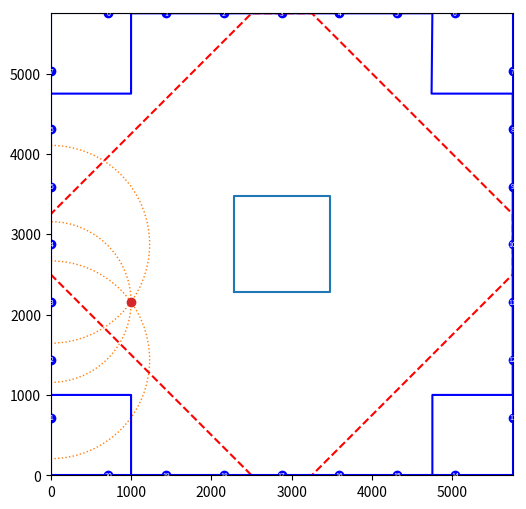

Write the Python code that produced this figure.
from math import *
import matplotlib.pyplot as plt
import matplotlib.patches as patches


def get_intersections(x0, y0, r0, x1, y1, r1):
    # circle 1: (x0, y0), radius r0
    # circle 2: (x1, y1), radius r1

    d=sqrt((x1-x0)**2 + (y1-y0)**2)
    
    # non intersecting
    if d > r0 + r1 :
        return None
    # One circle within other
    if d < abs(r0-r1):
        return None
    # coincident circles
    if d == 0 and r0 == r1:
        return None
    else:
        a=(r0**2-r1**2+d**2)/(2*d)
        h=sqrt(r0**2-a**2)
        x2=x0+a*(x1-x0)/d   
        y2=y0+a*(y1-y0)/d   
        x3=x2+h*(y1-y0)/d     
        y3=y2-h*(x1-x0)/d 

        x4=x2-h*(y1-y0)/d
        y4=y2+h*(x1-x0)/d
        
        return ([[x3, y3], [x4, y4]])


# calculates the distance of the marker from the robot
def calculate_distance(theta,psi,r, num):
	h = (r*cos(radians(90-theta)))
	z = (r*cos(radians(theta)))
	x = (h*cos(radians(90-psi)))
	y = (h*sin(radians(90-psi)))
	print("x:",x,end = ', ')
	print("y:",y,end = ', ')
	print("z:",z)
	return calculate_pos(x, y, marker_list, num, h)

# calculates the position of the robot using the position of the marker
def calculate_pos(x_in,y_in,marker_list,marker_number, h):
	robot_pos = []
	for i in range(len(marker_list)):
			if marker_list[i][0] == marker_number:
				marker_pos = [marker_list[i][1],marker_list[i][2]]
	if marker_number >= 0 and marker_number <= 6:
		x = marker_pos[0]-y_in
		y = marker_pos[1]-x_in
		robot_pos = [x,y,h]
	elif marker_number >= 7 and marker_number <= 13:
		x = marker_pos[0]-x_in
		y = marker_pos[1]+y_in
		robot_pos = [x,y,h]
	elif marker_number >= 14 and marker_number <= 20:
		x = marker_pos[0]+y_in
		y = marker_pos[1]+x_in
		robot_pos = [x,y,h]
	elif marker_number >= 19 and marker_number <= 27:
		x = marker_pos[0]+x_in
		y = marker_pos[1]+y_in
		robot_pos = [x,y,h]
	return(robot_pos)

# list of marker positions
marker_list = [[0,718.75,5750],[1,1437.5,5750],[2,2156.25,5750],[3,2875,5750],[4,3593.75,5750],[5,4312.5,5750],[6,5031.25,5750],[7,5750,5031.25],[8,5750,4312.5],[9,5750,3593.75],[10,5750,2875],[11,5750,2156.25],[12,5750,1437.5],[13,5750,718.75],[14,5031.25,0],[15,4312.5,0],[16,3593.75,0],[17,2875,0],[18,2156.25,0],[19,1437.5,0],[20,718.75,0],[21,0,718.75],[22,0,1437.5],[23,0,2156.25],[24,0,2875],[25,0,3593.75],[26,0,4312.5],[27,0,5031.25]]
central_box = [[2275,2275],[2275,3475],[3475,3475],[3475,2275],[2275,2275]]
arena_border = [[0,0],[0,5750],[5750,5750],[5750,0],[0,0]]
can_list = [[2875,33.5],[33.5,2875],[2875,5716.5],[5716.5,2875],[900,900],[4850,900],[4850,4850],[900,4850],[1135,2875],[2875,1135],[4615,2875],[2875,4615]]
point_zone = [[2500,0],[3250,0],[5750,2500],[5750,3250],[3250,5750],[2500,5750],[0,3250],[0,2500],[2500,0]]
start_boxes = [[0,1000],[1000,1000],[1000,0],[4750,0],[4750,1000],[5750,1000],[5750,4750],[4740,4750],[4750,5750],[1000,5750],[1000,4750],[0,4750],[0,1000]]



# inputs from robot camera in degrees and mm
# list of markers seen by camera, in order theta, psi, r, marker number
seen_markers = [[90,90,1000,23],[90,90-35.678,1231.1,22], [90,90+35.678,1231.1,24]]

#[90,90,5750/2,24],[90,90,5750/2,17],

#seen_markers.append([-2.415157355926346, -11.116173340480376, 2086000, 0])
marker_list = [[0,718.75,5750],[1,1437.5,5750],[2,2156.25,5750],[3,2875,5750],[4,3593.75,5750],[5,4312.5,5750],[6,5031.25,5750],[7,5750,5031.25],[8,5750,4312.5],[9,5750,3593.75],[10,5750,2875],[11,5750,2156.25],[12,5750,1437.5],[13,5750,718.75],[14,5031.25,0],[15,4312.5,0],[16,3593.75,0],[17,2875,0],[18,2156.25,0],[19,1437.5,0],[20,718.75,0],[21,0,718.75],[22,0,1437.5],[23,0,2156.25],[24,0,2875],[25,0,3593.75],[26,0,4312.5],[27,0,5031.25]]


plt.rcParams["figure.figsize"] = (6,6)
plt.xlim(0,5750)
plt.ylim(0,5750)
plt.gca().set_aspect('equal')
x = []
y = []
for i in range(len(start_boxes)):
	x.append(start_boxes[i][0])
	y.append(start_boxes[i][1])
plt.plot(x,y,'b')

x = []
y = []
for i in range(len(central_box)):
	x.append(central_box[i][0])
	y.append(central_box[i][1])
plt.plot(x,y)
x = []
y = []
for i in range(len(point_zone)):
	x.append(point_zone[i][0])
	y.append(point_zone[i][1])
plt.plot(x,y, linestyle='--', color = 'r')
x = []
y = []
for i in range(len(arena_border)):
	x.append(arena_border[i][0])
	y.append(arena_border[i][1])
plt.plot(x,y,'b')
x = []
y = []

for i in range(len(marker_list)):
	x.append(marker_list[i][1])
	y.append(marker_list[i][2])

plt.scatter(x,y,color='b')
#plt.axvspan(0, 2000, alpha=0.7)
#plt.axvspan(3750, 5750, alpha=0.7)
#plt.axhspan(0, 2000, alpha=0.7)
#plt.axhspan(3750, 5750, alpha=0.7)
#plt.gca().add_patch(patches.Rectangle((2000,2275),1750 ,1200, alpha=0.7))
#plt.gca().add_patch(patches.Rectangle((2275,2000),1200, 1750, alpha=0.7))
#plt.gca().add_patch(patches.Rectangle((2275,2275),1200, 1200, alpha=1, color='b'))

for i in range(len(x)):
	plt.text(x[i], y[i], str(i), horizontalalignment='center', verticalalignment='center', fontsize = 5, color='w')

circles = []
for i in seen_markers:
	point = calculate_distance(i[0],i[1],i[2], i[3])
	#plt.scatter(point[0],point[1], color = 'C1')
	circles.append([marker_list[i[3]][1],marker_list[i[3]][2],point[2]])
	#plt.text(point[0],point[1], str(i[3]), horizontalalignment='center', verticalalignment='center', fontsize = 5, color='w')
	plt.gca().add_patch(patches.Circle((marker_list[i[3]][1],marker_list[i[3]][2]),point[2], fill = False, linestyle=':',color = 'C1'))
	#plt.plot([point[0], marker_list[i[3]][1]], [point[1], marker_list[i[3]][2]], linestyle=':',color = 'C1')
valid_points = []
for i in range(len(circles)):
	if i +1 != len(circles):
		a= i+1
	else:
		a = 0
	points = get_intersections(circles[i][0],circles[i][1],circles[i][2], circles[a][0],circles[a][1],circles[a][2])
	for i in points:
		if 0<i[0]<5750 and 0<i[1]<5750:
			valid_points.append(i)
avg_x = 0
avg_y = 0
for i in valid_points:
	avg_x += i[0]
	avg_y += i[1]
avg_x /= len(valid_points)
avg_y /= len(valid_points)
plt.scatter(avg_x,avg_y, color = 'C3')
#print(len(valid_points), valid_points)


plt.savefig(fname = 'figure.png', dpi = 300, transparent = True)